Image classification data set "dataset_minSize" (giuseppefusco9/denoising_ae_unet on GitHub). Class labels (2): clean image, wm img.

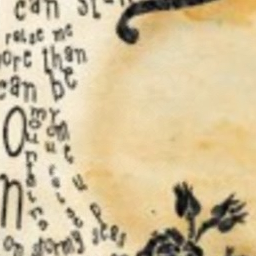
Label: wm img

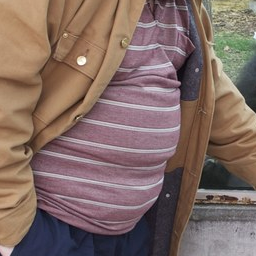
Label: clean image

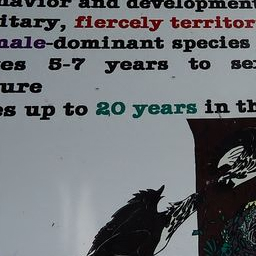
Label: wm img

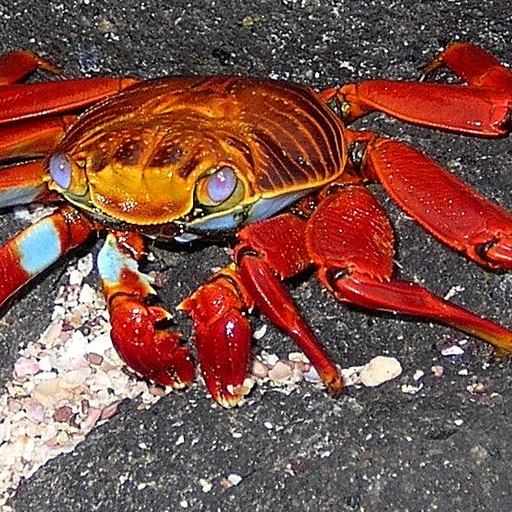
Label: wm img

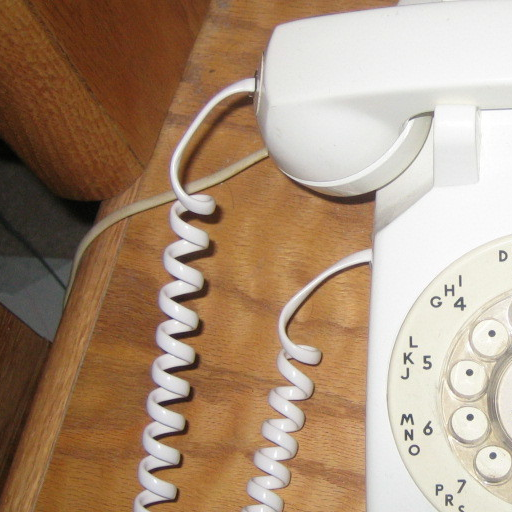
Label: clean image

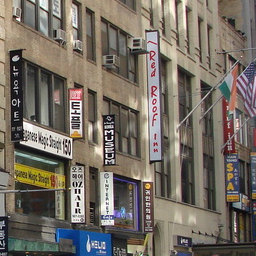
Label: clean image
